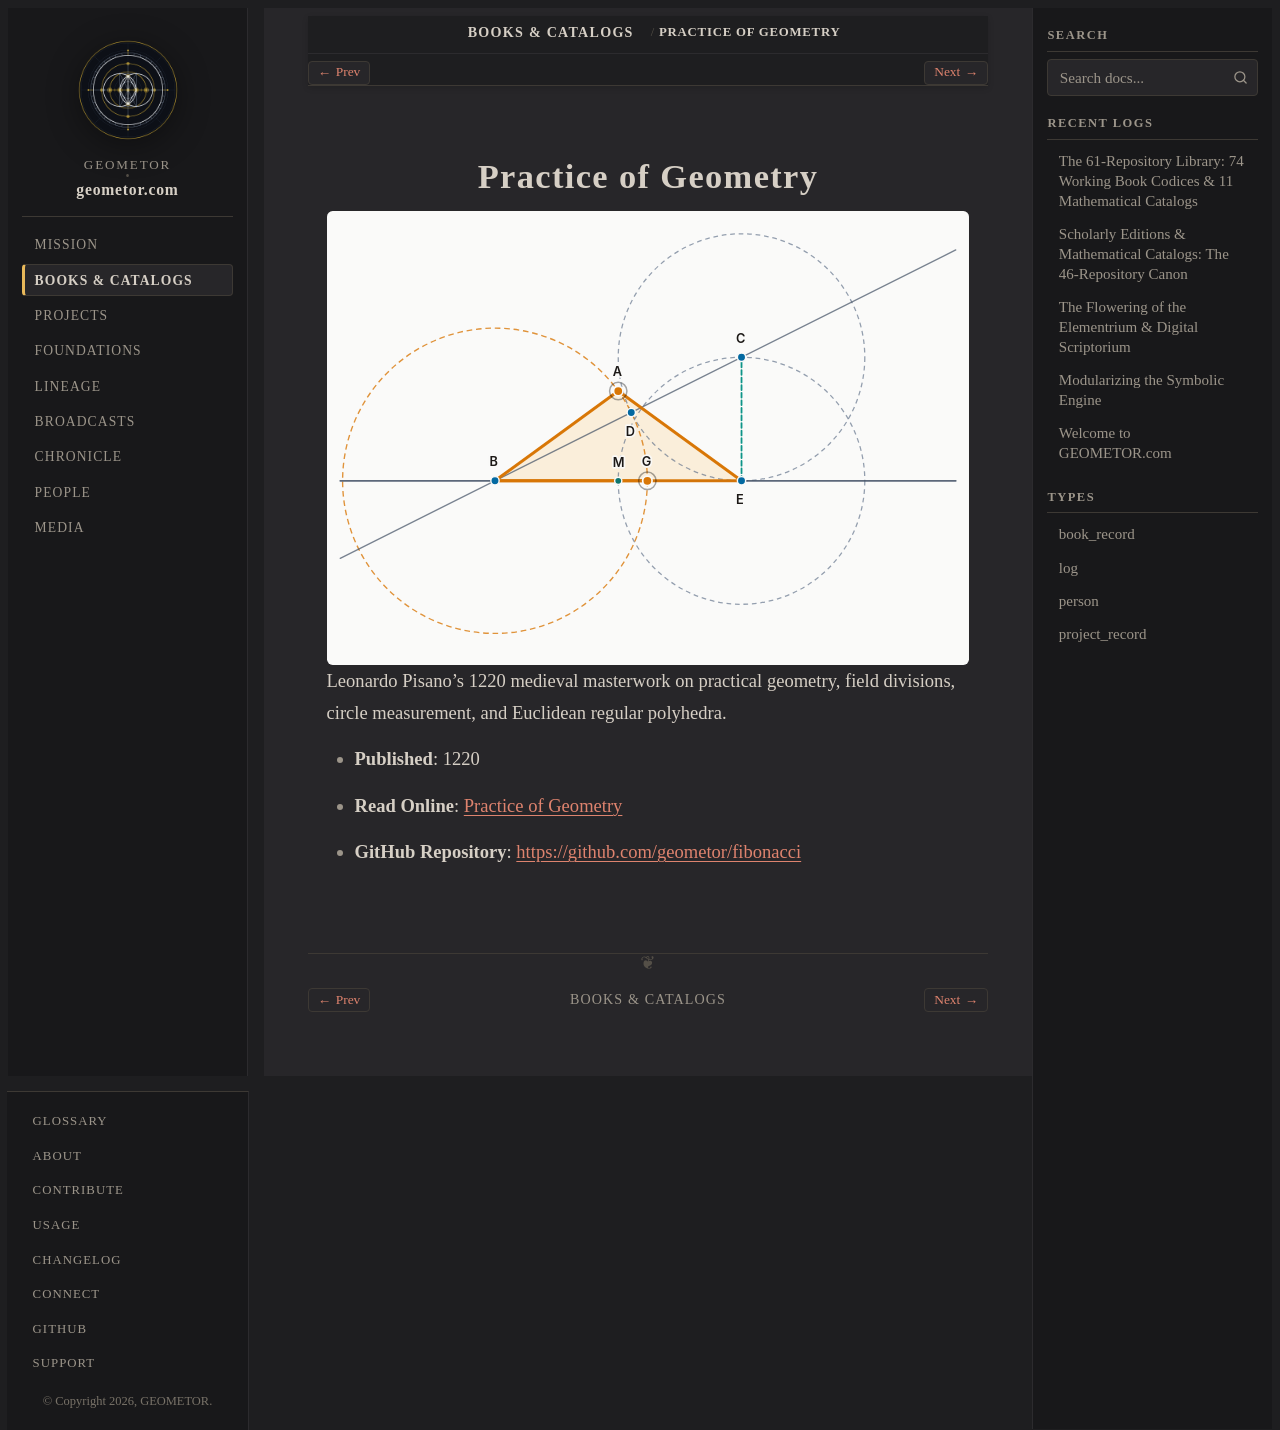

repository: geometor/geometor.com · page: books/fibonacci_practica_geometriae.html · generator: sphinx

:type: book_record
:author: Leonardo Pisano (Fibonacci)
:author_doc: people/fibonacci
:era: Book Codices
:languages: Latin, English
:site_url: https://geometor.github.io/fibonacci/practica_geometriae/
:github_url: https://github.com/geometor/fibonacci
:year: 1220
:native_title: Practica Geometriae
:excerpt: Leonardo Pisano's 1220 medieval masterwork on practical geometry, field divisions, circle measurement, and Euclidean regular polyhedra.

Practice of Geometry
====================

.. image:: /_static/heroes/fibonacci.svg
   :alt: Practice of Geometry

Leonardo Pisano's 1220 medieval masterwork on practical geometry, field divisions, circle measurement, and Euclidean regular polyhedra.

* **Published**: 1220
* **Read Online**: `Practice of Geometry <https://geometor.github.io/fibonacci/practica_geometriae/>`_
* **GitHub Repository**: `https://github.com/geometor/fibonacci <https://github.com/geometor/fibonacci>`_
